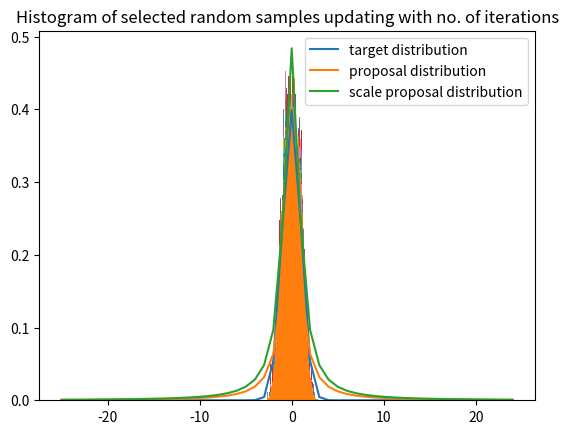

This chart was generated by the following Python code:
import numpy as np
import scipy.stats as st
import matplotlib.pyplot as plt

def f(x):
    return np.exp(-x**2/2)/(np.pi*2)**0.5

def g(x):
    return 1/(np.pi*(1+x**2))

x = np.arange(-25, 25)
m = max(f(x)/g(x))

print("Smallest value of M = ",m)
plt.plot(x, f(x),label="target distribution")
plt.plot(x, g(x),label="proposal distribution")
plt.plot(x, m*g(x),label="scale proposal distribution")
plt.legend()
plt.title("Histogram of selected random samples updating with no. of iterations")
samples = []
for i in range(1,10000):
    z = np.random.normal(0, 1)
    u = np.random.uniform(0, m*g(z))

    if u <= f(z):
        samples.append(z)

    if i%500==0:    #plotting only for some values to reduce runtime
        plt.hist(samples,50, density=1)
        plt.pause(0.1)

plt.show()